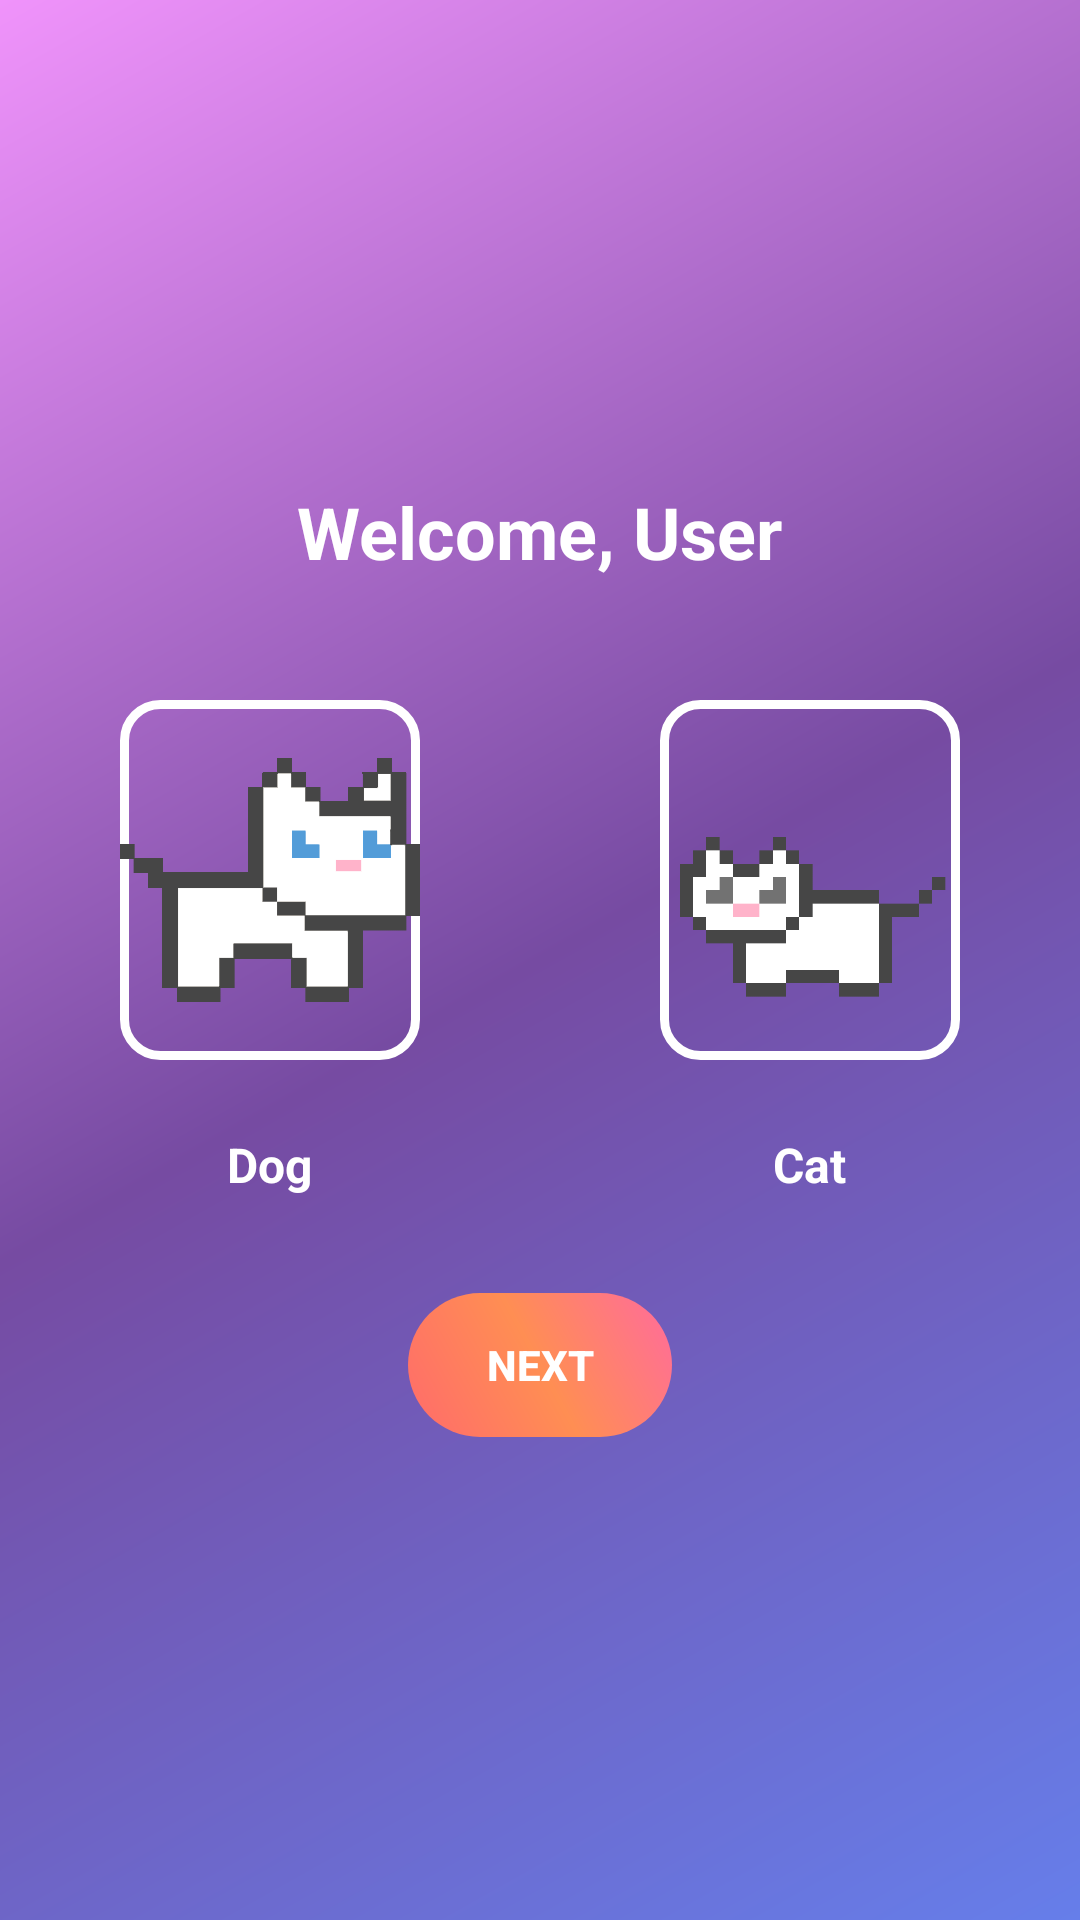

This screen was rendered from an Android layout file. Write that file and the resources it references.
<!-- AndroidManifest.xml: application theme Theme.PawXel -->
<!-- res/layout/pet_selection_activity.xml -->
<LinearLayout xmlns:android="http://schemas.android.com/apk/res/android"
    android:layout_width="match_parent"
    android:layout_height="match_parent"
    android:background="@drawable/gradient_background"
    android:gravity="center"
    android:orientation="vertical"
    android:padding="24dp">

    <TextView
        android:id="@+id/displayName"
        android:layout_width="wrap_content"
        android:layout_height="wrap_content"
        android:layout_marginBottom="24dp"
        android:text="Welcome, User"
        android:textColor="@android:color/white"
        android:textSize="24sp"
        android:textStyle="bold" />

    <LinearLayout
        android:layout_width="wrap_content"
        android:layout_height="wrap_content"
        android:layout_marginBottom="32dp"
        android:gravity="center"
        android:orientation="horizontal">

        <LinearLayout
            android:layout_width="wrap_content"
            android:layout_height="wrap_content"
            android:layout_marginEnd="24dp"
            android:gravity="center"
            android:orientation="vertical">

            <ImageView
                android:id="@+id/petDog"
                android:layout_width="100dp"
                android:layout_height="120dp"
                android:layout_margin="16dp"
                android:background="@drawable/image_frame"
                android:src="@drawable/whitedog2" />

            <TextView
                android:layout_width="wrap_content"
                android:layout_height="wrap_content"
                android:layout_marginTop="8dp"
                android:text="Dog"
                android:textColor="@android:color/white"
                android:textSize="16sp"
                android:textStyle="bold" />
        </LinearLayout>

        <LinearLayout
            android:layout_width="wrap_content"
            android:layout_height="wrap_content"
            android:layout_marginStart="24dp"
            android:gravity="center"
            android:orientation="vertical">

            <ImageView
                android:id="@+id/petCat"
                android:layout_width="100dp"
                android:layout_height="120dp"
                android:layout_margin="16dp"
                android:background="@drawable/image_frame"
                android:src="@drawable/whitecat2" />

            <TextView
                android:layout_width="wrap_content"
                android:layout_height="wrap_content"
                android:layout_marginTop="8dp"
                android:text="Cat"
                android:textColor="@android:color/white"
                android:textSize="16sp"
                android:textStyle="bold" />
        </LinearLayout>
    </LinearLayout>

    <Button
        android:id="@+id/nextButton"
        android:layout_width="wrap_content"
        android:layout_height="wrap_content"
        android:background="@drawable/button_background"
        android:elevation="8dp"
        android:enabled="false"
        android:padding="12dp"
        android:text="Next"
        android:textColor="@android:color/white"
        android:textStyle="bold" />
</LinearLayout>
<!-- resources referenced by this layout -->
<resources>
  <!-- drawable button_background (drawable) -->
  <shape xmlns:android="http://schemas.android.com/apk/res/android">
      <gradient
          android:startColor="#FF6B6B"
          android:centerColor="#FF8E53"
          android:endColor="#FF6B9D"
          android:angle="45"
          android:type="linear" />
      <corners android:radius="25dp" />
  </shape>
  <!-- drawable gradient_background (drawable) -->
  <shape xmlns:android="http://schemas.android.com/apk/res/android">
      <gradient
          android:startColor="#667eea"
          android:centerColor="#764ba2"
          android:endColor="#f093fb"
          android:angle="135"
          android:type="linear" />
  </shape>
  <!-- drawable image_frame (drawable) -->
  <shape xmlns:android="http://schemas.android.com/apk/res/android">
      <solid android:color="@android:color/transparent" />
      <stroke
          android:width="3dp"
          android:color="@android:color/white"
  
          />
      <corners android:radius="12dp" />
  </shape>
  <!-- drawable whitecat2: png bitmap (drawable, 5385 bytes) -->
  <!-- drawable whitedog2: png bitmap (drawable, 3856 bytes) -->
  <style name="Theme.PawXel" parent="Theme.MaterialComponents.DayNight.DarkActionBar">
          
          <item name="colorPrimary">@color/purple_500</item>
          <item name="colorPrimaryVariant">@color/purple_700</item>
          <item name="colorOnPrimary">@color/white</item>
          
          <item name="colorSecondary">@color/teal_200</item>
          <item name="colorSecondaryVariant">@color/teal_700</item>
          <item name="colorOnSecondary">@color/black</item>
          
          <item name="android:statusBarColor">?attr/colorPrimaryVariant</item>
          
      </style>
  <!-- not gathered from this repository: default colours our renderer supplied (Android Studio template values) -->
  <color name="purple_500">#FF6200EE</color>
  <color name="purple_700">#FF3700B3</color>
  <color name="teal_200">#FF03DAC5</color>
  <color name="teal_700">#FF018786</color>
  <color name="black">#FF000000</color>
  <color name="white">#FFFFFFFF</color>
</resources>
